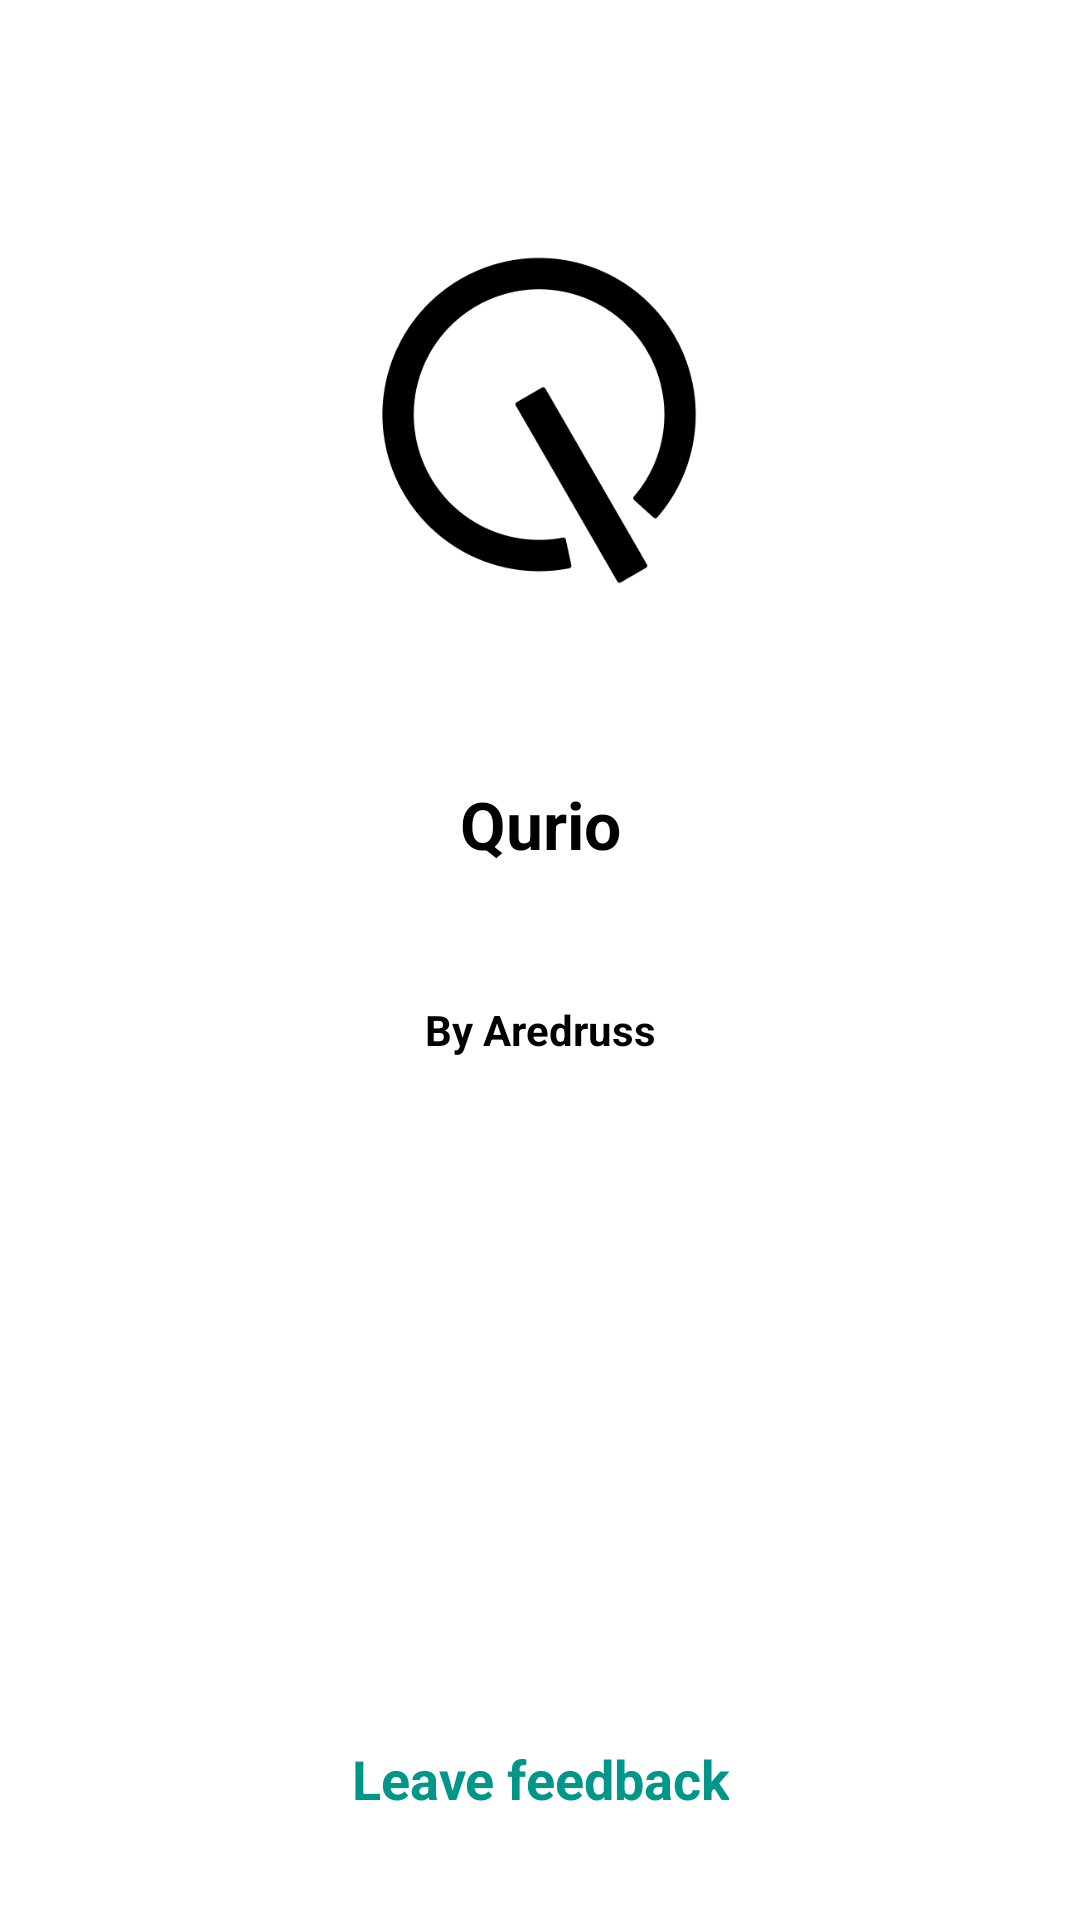

Reconstruct the res/layout file that produces this screen, plus the resources it refers to.
<!-- AndroidManifest.xml: application theme Theme.Qurio -->
<!-- res/layout/fragment_about.xml -->
<?xml version="1.0" encoding="utf-8"?>
<androidx.constraintlayout.widget.ConstraintLayout xmlns:android="http://schemas.android.com/apk/res/android"
    android:layout_width="match_parent"
    xmlns:app="http://schemas.android.com/apk/res-auto"
    android:layout_height="match_parent">

    <ImageView
        android:id="@+id/logo_iv"
        android:layout_width="200dp"
        android:layout_height="200dp"
        android:layout_marginTop="40dp"
        android:src="@drawable/qurio_app"
        app:layout_constraintEnd_toEndOf="parent"
        app:layout_constraintStart_toStartOf="parent"
        app:layout_constraintTop_toTopOf="parent" />

    <TextView
        android:id="@+id/app_name_tv"
        android:layout_width="wrap_content"
        android:layout_height="wrap_content"
        android:layout_marginTop="20dp"
        android:text="@string/app_name"
        android:textSize="22sp"
        android:textStyle="bold"
        app:layout_constraintEnd_toEndOf="parent"
        app:layout_constraintStart_toStartOf="parent"
        app:layout_constraintTop_toBottomOf="@id/logo_iv" />

    <TextView
        android:id="@+id/version_tv"
        android:layout_width="wrap_content"
        android:layout_height="wrap_content"
        android:layout_marginTop="10dp"
        android:textSize="18sp"
        android:textColor="@color/colorAccent"
        android:textStyle="bold"
        app:layout_constraintEnd_toEndOf="parent"
        app:layout_constraintStart_toStartOf="parent"
        app:layout_constraintTop_toBottomOf="@id/app_name_tv" />

    <TextView
        android:layout_width="wrap_content"
        android:layout_height="wrap_content"
        android:layout_marginTop="10dp"
        android:textStyle="bold"
        android:textColor="@color/mainText"
        android:text="@string/by_aredruss"
        app:layout_constraintEnd_toEndOf="parent"
        app:layout_constraintStart_toStartOf="parent"
        app:layout_constraintTop_toBottomOf="@id/version_tv" />

    <TextView
        android:id="@+id/feedback_tv"
        android:layout_width="wrap_content"
        android:layout_height="wrap_content"
        android:layout_marginBottom="20dp"
        android:background="@drawable/bg_ripple"
        android:padding="15dp"
        android:text="@string/about_feedback"
        android:textAlignment="center"
        android:textColor="@color/colorAccent"
        android:textSize="18sp"
        android:textStyle="bold"
        app:layout_constraintBottom_toBottomOf="parent"
        app:layout_constraintEnd_toEndOf="parent"
        app:layout_constraintStart_toStartOf="parent" />

</androidx.constraintlayout.widget.ConstraintLayout>
<!-- resources referenced by this layout -->
<resources>
  <color name="colorAccent">#009688</color>
  <color name="mainText">#000000</color>
  <!-- drawable bg_ripple (drawable) -->
  <?xml version="1.0" encoding="utf-8"?>
  <ripple xmlns:android="http://schemas.android.com/apk/res/android"
      android:color="@color/colorAccent">
      <item android:drawable="@drawable/bg_transparent" />
  </ripple>
  <!-- drawable qurio_app: png bitmap (drawable, 18519 bytes) -->
  <string name="about_feedback">Leave feedback</string>
  <string name="app_name">Qurio</string>
  <string name="by_aredruss">By Aredruss</string>
  <style name="Theme.Qurio" parent="Theme.MaterialComponents.DayNight.NoActionBar">
          <item name="colorPrimary">@color/colorPrimary</item>
          <item name="colorPrimaryVariant">@color/colorPrimaryDark</item>
          <item name="android:navigationBarColor">@android:color/black</item>
          <item name="android:statusBarColor" tools:targetApi="l">@color/statusBar</item>
          <item name="fontFamily">@font/roboto_regular</item>
          <item name="iconTint">@color/btnTintColor</item>
          <item name="android:windowBackground">@color/colorPrimary</item>
          <item name="android:textColor">@color/mainText</item>
          <item name="android:textColorSecondary">@color/secondaryText</item>
          <item name="android:actionOverflowButtonStyle">@style/OverflowButton</item>
  
      </style>
  <color name="colorPrimary">#FFFFFF</color>
  <color name="colorPrimaryDark">#FFFFFF</color>
  <color name="statusBar">#000000</color>
  <color name="btnTintColor">#FFFFFF</color>
  <color name="secondaryText">#2B2B2B</color>
  <style name="OverflowButton" parent="@style/Widget.AppCompat.ActionButton.Overflow">
          <item name="tint">@color/btnTintColor</item>
      </style>
</resources>
